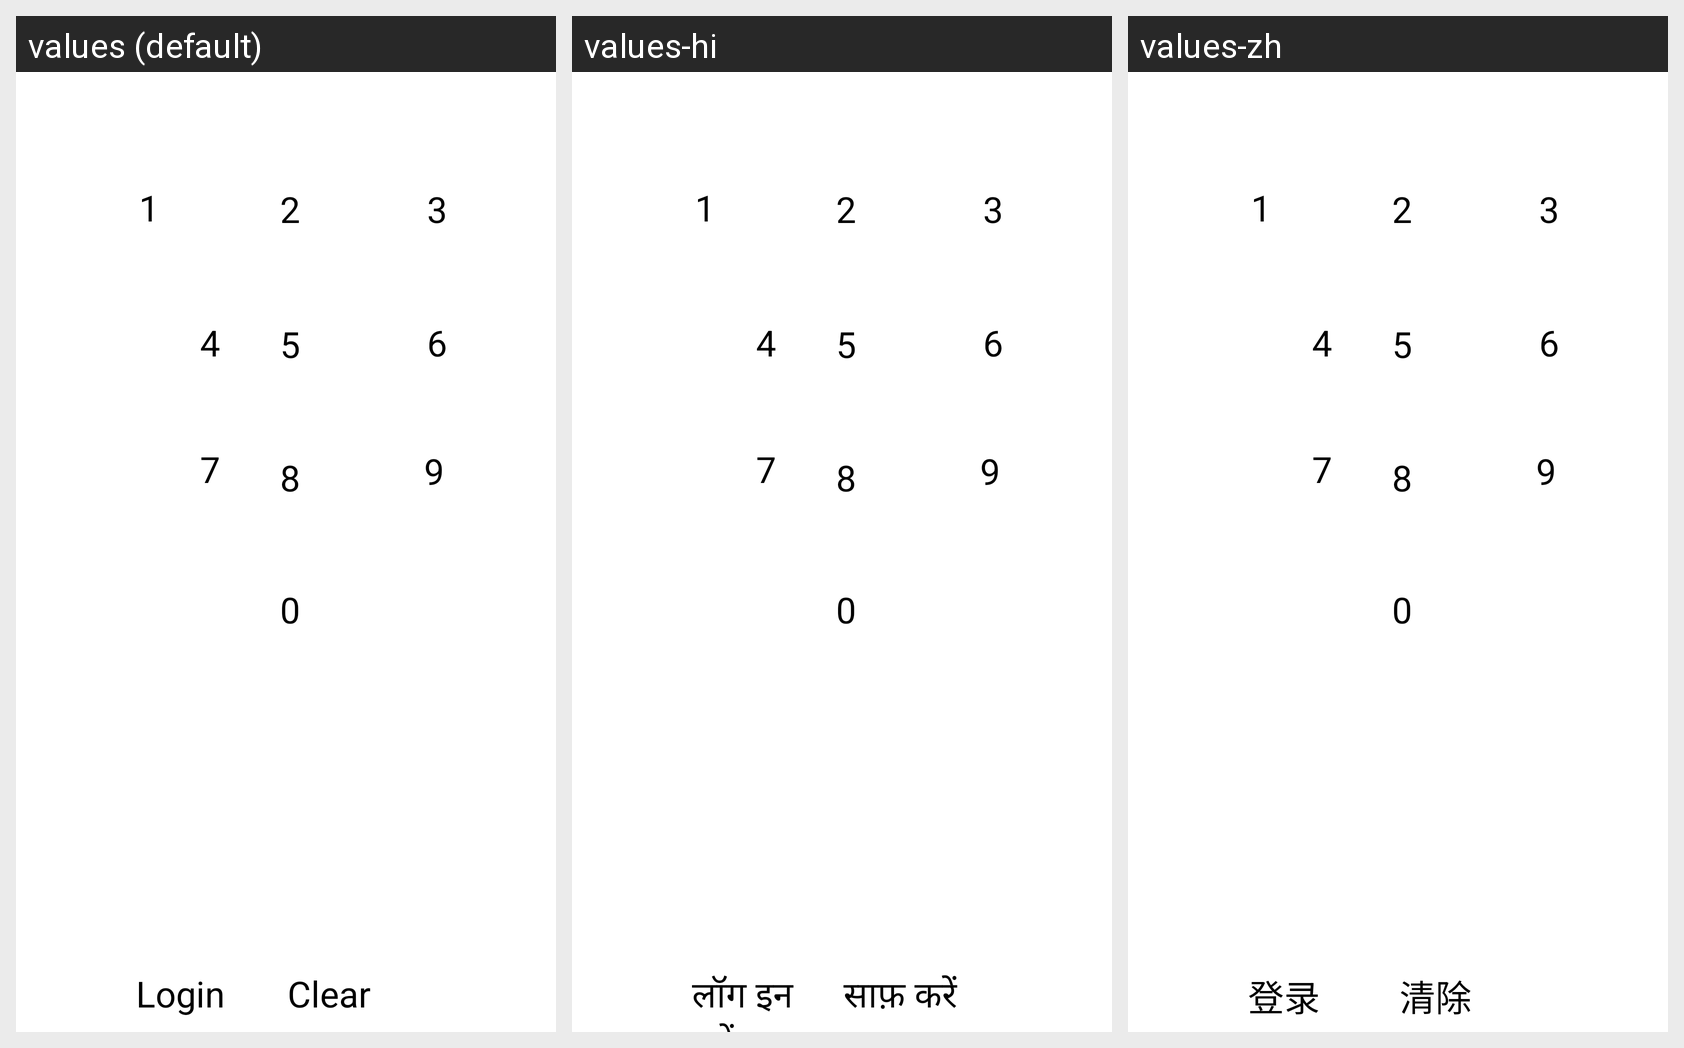

Translations of the strings shown on this Android screen, per locale in the grid:
Android screen res/layout/activity_pin_login.xml rendered under 3 locales, left to right: values (default), values-hi, values-zh. Device: Nexus 5 (rendered at 1080×1920; each locale shown at half size, 540×960, under a caption strip naming it); theme Theme.Data_Dissolve.
Strings drawn on this screen, with the default value and each locale's value (text and hints the layout hard-codes, and strings that could not be matched under every locale, appear in the picture but are not listed):

login_button
  values: Login
  values-hi: लॉग इन करें
  values-zh: 登录

clear_button
  values: Clear
  values-hi: साफ़ करें
  values-zh: 清除
